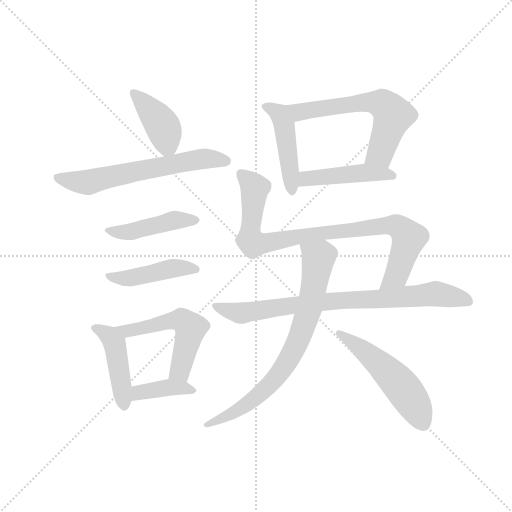
t = 0.00 s
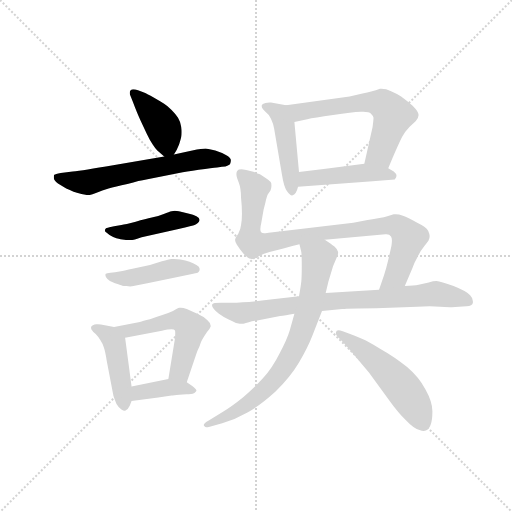
t = 1.98 s
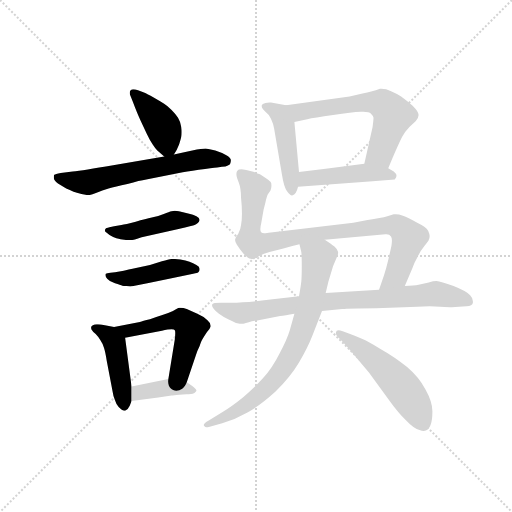
t = 3.96 s
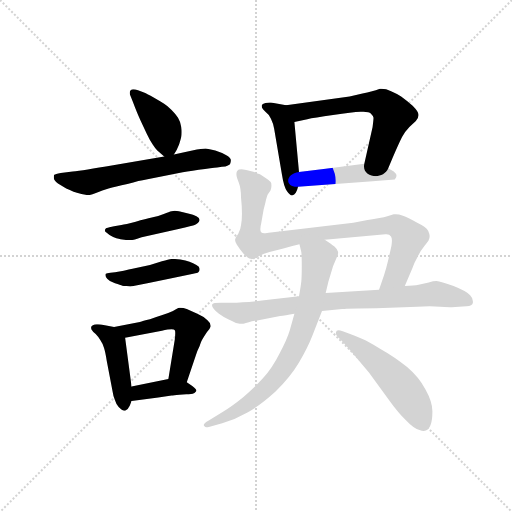
t = 5.94 s
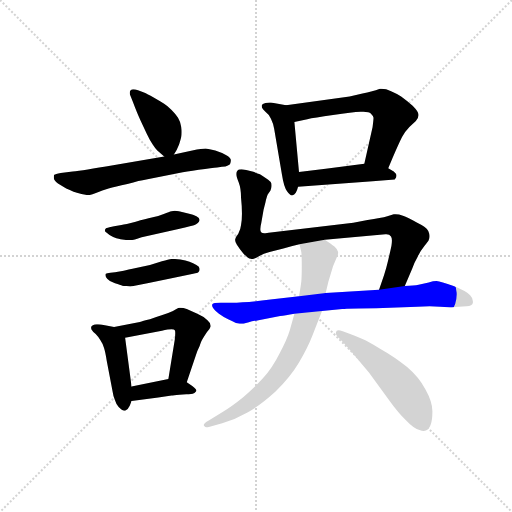
t = 7.92 s
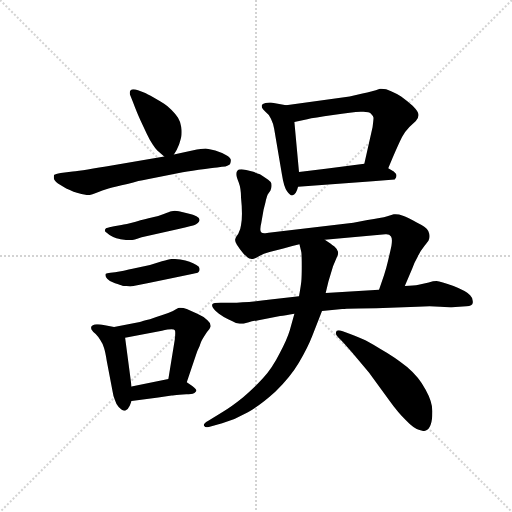
t = 9.90 s

The animated SVG that drew these frames (rendered in a browser with its animation timeline set to each time). Animation: 14 CSS @keyframes rules; one cycle of 9.90 s.

<svg version="1.1" viewBox="0 0 1024 1024" xmlns="http://www.w3.org/2000/svg">
  <g stroke="lightgray" stroke-dasharray="1,1" stroke-width="1" transform="scale(4, 4)">
    <line x1="0" y1="0" x2="256" y2="256"></line>
    <line x1="256" y1="0" x2="0" y2="256"></line>
    <line x1="128" y1="0" x2="128" y2="256"></line>
    <line x1="0" y1="128" x2="256" y2="128"></line>
  </g>
  <g transform="scale(0.92, -0.92) translate(60, -850)">
    <style type="text/css">
      
        @keyframes keyframes0 {
          from {
            stroke: blue;
            stroke-dashoffset: 410;
            stroke-width: 128;
          }
          57% {
            animation-timing-function: step-end;
            stroke: blue;
            stroke-dashoffset: 0;
            stroke-width: 128;
          }
          to {
            stroke: black;
            stroke-width: 1024;
          }
        }
        #make-me-a-hanzi-animation-0 {
          animation: keyframes0 0.5836588541666666s both;
          animation-delay: 0s;
          animation-timing-function: linear;
        }
      
        @keyframes keyframes1 {
          from {
            stroke: blue;
            stroke-dashoffset: 625;
            stroke-width: 128;
          }
          67% {
            animation-timing-function: step-end;
            stroke: blue;
            stroke-dashoffset: 0;
            stroke-width: 128;
          }
          to {
            stroke: black;
            stroke-width: 1024;
          }
        }
        #make-me-a-hanzi-animation-1 {
          animation: keyframes1 0.7586263020833334s both;
          animation-delay: 0.5836588541666666s;
          animation-timing-function: linear;
        }
      
        @keyframes keyframes2 {
          from {
            stroke: blue;
            stroke-dashoffset: 453;
            stroke-width: 128;
          }
          60% {
            animation-timing-function: step-end;
            stroke: blue;
            stroke-dashoffset: 0;
            stroke-width: 128;
          }
          to {
            stroke: black;
            stroke-width: 1024;
          }
        }
        #make-me-a-hanzi-animation-2 {
          animation: keyframes2 0.61865234375s both;
          animation-delay: 1.34228515625s;
          animation-timing-function: linear;
        }
      
        @keyframes keyframes3 {
          from {
            stroke: blue;
            stroke-dashoffset: 448;
            stroke-width: 128;
          }
          59% {
            animation-timing-function: step-end;
            stroke: blue;
            stroke-dashoffset: 0;
            stroke-width: 128;
          }
          to {
            stroke: black;
            stroke-width: 1024;
          }
        }
        #make-me-a-hanzi-animation-3 {
          animation: keyframes3 0.6145833333333334s both;
          animation-delay: 1.9609375s;
          animation-timing-function: linear;
        }
      
        @keyframes keyframes4 {
          from {
            stroke: blue;
            stroke-dashoffset: 450;
            stroke-width: 128;
          }
          59% {
            animation-timing-function: step-end;
            stroke: blue;
            stroke-dashoffset: 0;
            stroke-width: 128;
          }
          to {
            stroke: black;
            stroke-width: 1024;
          }
        }
        #make-me-a-hanzi-animation-4 {
          animation: keyframes4 0.6162109375s both;
          animation-delay: 2.5755208333333335s;
          animation-timing-function: linear;
        }
      
        @keyframes keyframes5 {
          from {
            stroke: blue;
            stroke-dashoffset: 541;
            stroke-width: 128;
          }
          64% {
            animation-timing-function: step-end;
            stroke: blue;
            stroke-dashoffset: 0;
            stroke-width: 128;
          }
          to {
            stroke: black;
            stroke-width: 1024;
          }
        }
        #make-me-a-hanzi-animation-5 {
          animation: keyframes5 0.6902669270833334s both;
          animation-delay: 3.1917317708333335s;
          animation-timing-function: linear;
        }
      
        @keyframes keyframes6 {
          from {
            stroke: blue;
            stroke-dashoffset: 390;
            stroke-width: 128;
          }
          56% {
            animation-timing-function: step-end;
            stroke: blue;
            stroke-dashoffset: 0;
            stroke-width: 128;
          }
          to {
            stroke: black;
            stroke-width: 1024;
          }
        }
        #make-me-a-hanzi-animation-6 {
          animation: keyframes6 0.5673828125s both;
          animation-delay: 3.881998697916667s;
          animation-timing-function: linear;
        }
      
        @keyframes keyframes7 {
          from {
            stroke: blue;
            stroke-dashoffset: 464;
            stroke-width: 128;
          }
          60% {
            animation-timing-function: step-end;
            stroke: blue;
            stroke-dashoffset: 0;
            stroke-width: 128;
          }
          to {
            stroke: black;
            stroke-width: 1024;
          }
        }
        #make-me-a-hanzi-animation-7 {
          animation: keyframes7 0.6276041666666666s both;
          animation-delay: 4.449381510416667s;
          animation-timing-function: linear;
        }
      
        @keyframes keyframes8 {
          from {
            stroke: blue;
            stroke-dashoffset: 613;
            stroke-width: 128;
          }
          67% {
            animation-timing-function: step-end;
            stroke: blue;
            stroke-dashoffset: 0;
            stroke-width: 128;
          }
          to {
            stroke: black;
            stroke-width: 1024;
          }
        }
        #make-me-a-hanzi-animation-8 {
          animation: keyframes8 0.7488606770833334s both;
          animation-delay: 5.076985677083334s;
          animation-timing-function: linear;
        }
      
        @keyframes keyframes9 {
          from {
            stroke: blue;
            stroke-dashoffset: 459;
            stroke-width: 128;
          }
          60% {
            animation-timing-function: step-end;
            stroke: blue;
            stroke-dashoffset: 0;
            stroke-width: 128;
          }
          to {
            stroke: black;
            stroke-width: 1024;
          }
        }
        #make-me-a-hanzi-animation-9 {
          animation: keyframes9 0.62353515625s both;
          animation-delay: 5.825846354166667s;
          animation-timing-function: linear;
        }
      
        @keyframes keyframes10 {
          from {
            stroke: blue;
            stroke-dashoffset: 903;
            stroke-width: 128;
          }
          75% {
            animation-timing-function: step-end;
            stroke: blue;
            stroke-dashoffset: 0;
            stroke-width: 128;
          }
          to {
            stroke: black;
            stroke-width: 1024;
          }
        }
        #make-me-a-hanzi-animation-10 {
          animation: keyframes10 0.98486328125s both;
          animation-delay: 6.449381510416667s;
          animation-timing-function: linear;
        }
      
        @keyframes keyframes11 {
          from {
            stroke: blue;
            stroke-dashoffset: 817;
            stroke-width: 128;
          }
          73% {
            animation-timing-function: step-end;
            stroke: blue;
            stroke-dashoffset: 0;
            stroke-width: 128;
          }
          to {
            stroke: black;
            stroke-width: 1024;
          }
        }
        #make-me-a-hanzi-animation-11 {
          animation: keyframes11 0.9148763020833334s both;
          animation-delay: 7.434244791666667s;
          animation-timing-function: linear;
        }
      
        @keyframes keyframes12 {
          from {
            stroke: blue;
            stroke-dashoffset: 761;
            stroke-width: 128;
          }
          71% {
            animation-timing-function: step-end;
            stroke: blue;
            stroke-dashoffset: 0;
            stroke-width: 128;
          }
          to {
            stroke: black;
            stroke-width: 1024;
          }
        }
        #make-me-a-hanzi-animation-12 {
          animation: keyframes12 0.8693033854166666s both;
          animation-delay: 8.34912109375s;
          animation-timing-function: linear;
        }
      
        @keyframes keyframes13 {
          from {
            stroke: blue;
            stroke-dashoffset: 531;
            stroke-width: 128;
          }
          63% {
            animation-timing-function: step-end;
            stroke: blue;
            stroke-dashoffset: 0;
            stroke-width: 128;
          }
          to {
            stroke: black;
            stroke-width: 1024;
          }
        }
        #make-me-a-hanzi-animation-13 {
          animation: keyframes13 0.68212890625s both;
          animation-delay: 9.218424479166666s;
          animation-timing-function: linear;
        }
      
    </style>
    
      <path d="M 318 514 L 324 524 Q 328 532 330 538 Q 332 544 334 552 Q 335 557 335 563 Q 335 568 334 574 Q 332 586 327 594 Q 322 602 313 611 Q 304 620 296 625 Q 288 630 274 638 Q 260 646 253 649 L 240 654 Q 234 656 230 656 Q 226 656 224 654 Q 222 652 222 648 Q 222 645 224 641 L 229 628 Q 238 604 245 589 L 259 559 Q 266 544 272 536 Q 277 528 282 523 L 297 510 C 309 499 309 499 318 514 Z" fill="lightgray"></path>
    
      <path d="M 297 510 L 186 491 Q 120 480 98 477 L 72 474 Q 60 472 58 470 Q 57 469 57 466 L 57 463 Q 57 458 66 451 L 84 440 Q 94 436 100 433 Q 106 431 117 428 Q 125 426 131 426 L 134 426 Q 138 426 150 431 Q 162 436 176 440 Q 190 444 217 450 Q 244 458 258 460 L 329 474 Q 344 477 372 481 Q 402 485 412 486 Q 424 488 430 488 Q 436 490 440 493 Q 442 496 442 502 Q 442 507 431 513 Q 421 519 408 523 Q 394 526 387 527 Q 380 527 358 523 L 318 514 L 297 510 Z" fill="lightgray"></path>
    
      <path d="M 188 358 L 178 356 Q 170 354 170 353 Q 168 351 168 349 Q 168 346 172 344 Q 178 338 186 335 Q 194 332 198 331 Q 200 330 210 329 Q 218 328 224 328 Q 228 328 235 330 L 248 334 L 328 352 Q 360 360 363 361 Q 366 362 370 365 Q 373 368 374 372 Q 374 376 367 380 Q 361 384 349 386 L 329 391 Q 324 392 320 392 Q 316 392 313 391 Q 308 390 296 385 Q 284 380 270 377 Q 257 374 235 368 Q 212 362 204 361 L 188 358 Z" fill="lightgray"></path>
    
      <path d="M 190 258 Q 188 258 180 257 Q 172 256 170 255 Q 169 253 169 252 Q 169 248 173 244 Q 178 238 190 234 Q 202 230 206 229 Q 208 228 215 228 Q 219 227 223 227 Q 227 227 230 228 L 263 235 L 313 245 L 360 255 Q 370 256 372 259 Q 374 261 374 264 L 374 266 Q 374 270 367 274 Q 360 278 352 281 Q 344 284 332 286 Q 324 287 318 287 L 313 287 Q 307 286 292 282 L 266 274 L 228 266 Q 210 262 206 261 L 190 258 Z" fill="lightgray"></path>
    
      <path d="M 188 139 L 168 143 Q 158 145 153 145 L 150 145 Q 140 144 138 139 L 138 137 Q 138 134 140 132 Q 142 128 148 124 Q 154 118 158 111 Q 163 104 166 94 Q 169 85 172 66 L 185 -2 Q 186 -11 190 -20 Q 193 -30 198 -35 Q 205 -43 211 -43 L 212 -43 Q 218 -41 222 -32 L 226 -22 L 226 10 L 212 116 C 210 135 210 135 188 139 Z" fill="lightgray"></path>
    
      <path d="M 346 19 L 366 78 Q 368 86 374 98 Q 378 110 381 114 Q 384 119 390 128 Q 397 136 398 140 L 398 142 Q 398 148 391 154 Q 383 162 369 168 L 346 178 Q 338 181 333 181 L 330 181 Q 326 180 316 174 Q 305 169 293 165 Q 280 161 266 156 Q 250 152 244 150 L 188 139 C 159 133 183 110 212 116 L 292 131 Q 306 134 313 134 Q 319 134 320 132 Q 321 131 321 126 Q 321 121 320 112 L 306 26 C 301 -4 336 -9 346 19 Z" fill="lightgray"></path>
    
      <path d="M 226 -22 L 284 -14 L 313 -10 Q 317 -9 330 -8 Q 339 -7 345 -7 L 350 -7 Q 356 -7 359 -6 Q 363 -5 366 -1 Q 367 0 367 1 Q 367 4 358 11 L 346 19 C 329 31 329 31 306 26 L 226 10 C 197 4 196 -26 226 -22 Z" fill="lightgray"></path>
    
      <path d="M 562 621 L 529 627 L 526 627 Q 522 627 517 626 Q 510 624 509 621 L 509 619 Q 509 617 510 615 Q 511 612 517 607 Q 524 602 529 592 Q 534 582 536 570 L 553 470 Q 557 444 564 434 Q 570 425 575 425 Q 580 426 583 431 Q 586 436 588 444 L 590 476 L 580 585 C 577 615 577 618 562 621 Z" fill="lightgray"></path>
    
      <path d="M 784 484 L 794 508 Q 807 538 814 552 Q 821 565 830 574 L 844 587 Q 850 594 850 600 Q 850 607 837 620 Q 823 632 812 640 Q 801 647 789 652 Q 780 657 769 657 L 766 657 L 757 654 Q 751 652 728 647 L 700 640 L 562 621 C 532 617 551 579 580 585 L 608 591 Q 622 594 664 600 Q 706 606 724 607 L 730 607 Q 743 607 746 603 Q 751 598 752 594 Q 752 590 750 574 L 732 494 C 725 465 772 456 784 484 Z" fill="lightgray"></path>
    
      <path d="M 588 444 L 750 456 L 798 460 Q 802 464 802 468 Q 802 472 796 477 L 784 484 C 760 498 760 498 732 494 L 648 483 L 590 476 C 560 472 558 442 588 444 Z" fill="lightgray"></path>
    
      <path d="M 820 228 L 836 266 Q 840 278 848 292 Q 854 305 863 316 Q 872 326 872 328 Q 874 332 874 337 Q 874 341 871 348 Q 868 356 847 366 Q 826 378 816 381 Q 807 384 800 384 L 796 384 L 782 380 Q 769 376 739 372 L 708 366 L 524 344 Q 522 344 517 343 L 514 343 Q 511 343 509 344 Q 506 346 506 350 L 506 352 Q 506 357 508 365 L 513 394 L 517 410 Q 520 423 522 427 L 528 436 Q 530 441 530 445 L 530 448 Q 530 451 529 453 Q 528 456 519 462 Q 510 468 505 471 Q 499 474 484 478 Q 470 482 465 482 Q 458 482 456 479 Q 454 477 454 473 L 454 470 Q 454 466 459 453 Q 464 440 464 420 Q 466 401 466 386 Q 466 371 464 361 Q 463 351 458 342 Q 452 334 452 332 Q 451 330 451 328 Q 451 324 455 318 Q 460 310 469 299 Q 479 289 482 288 Q 485 287 487 287 L 490 287 Q 494 288 503 293 Q 512 298 526 302 L 556 310 Q 570 314 591 319 L 646 329 L 778 341 L 780 341 Q 787 341 790 336 Q 792 333 792 327 Q 792 322 791 316 Q 788 302 784 285 Q 780 268 775 252 L 764 220 C 754 192 808 200 820 228 Z" fill="lightgray"></path>
    
      <path d="M 640 174 L 684 178 Q 698 180 758 180 L 847 183 Q 862 184 874 184 Q 887 184 897 183 Q 918 182 922 182 L 954 184 Q 967 185 968 192 L 968 195 Q 968 202 962 208 Q 954 217 926 228 Q 898 238 889 239 Q 882 239 872 236 L 850 231 Q 840 229 820 228 L 764 220 L 648 213 L 590 206 L 528 199 Q 476 192 443 192 L 420 192 Q 403 192 402 189 Q 401 188 401 186 Q 401 184 403 181 Q 406 176 416 168 Q 427 160 436 156 Q 444 152 453 148 Q 462 146 468 146 Q 469 146 479 149 Q 490 152 502 154 L 549 163 Q 559 164 580 168 L 640 174 Z" fill="lightgray"></path>
    
      <path d="M 580 168 L 570 132 Q 564 112 548 82 Q 532 50 512 28 Q 492 6 468 -14 Q 442 -35 423 -46 L 392 -65 Q 383 -70 383 -74 Q 383 -75 384 -76 Q 386 -79 389 -79 Q 391 -79 394 -78 L 423 -70 Q 451 -62 479 -46 Q 506 -31 539 -1 Q 571 30 590 62 Q 609 94 619 120 L 640 174 L 648 213 L 654 238 L 664 271 L 672 290 Q 675 296 675 300 L 675 302 Q 674 308 667 314 Q 660 320 646 329 C 621 346 584 348 591 319 L 595 302 Q 596 296 596 272 Q 596 248 595 238 Q 594 228 590 206 L 580 168 Z" fill="lightgray"></path>
    
      <path d="M 676 116 Q 685 108 705 84 L 742 40 L 786 -20 Q 806 -48 823 -64 Q 839 -81 852 -85 Q 857 -87 861 -87 Q 864 -87 866 -86 Q 872 -84 876 -74 Q 880 -64 880 -44 Q 880 -24 865 3 Q 851 30 825 52 Q 800 73 768 91 Q 738 109 728 113 Q 718 118 685 130 Q 679 132 676 132 Q 673 132 672 131 Q 670 128 670 125 Q 670 122 676 116 Z" fill="lightgray"></path>
    
    
      <clipPath id="make-me-a-hanzi-clip-0">
        <path d="M 318 514 L 324 524 Q 328 532 330 538 Q 332 544 334 552 Q 335 557 335 563 Q 335 568 334 574 Q 332 586 327 594 Q 322 602 313 611 Q 304 620 296 625 Q 288 630 274 638 Q 260 646 253 649 L 240 654 Q 234 656 230 656 Q 226 656 224 654 Q 222 652 222 648 Q 222 645 224 641 L 229 628 Q 238 604 245 589 L 259 559 Q 266 544 272 536 Q 277 528 282 523 L 297 510 C 309 499 309 499 318 514 Z"></path>
      </clipPath>
      <path clip-path="url(#make-me-a-hanzi-clip-0)" d="M 229 649 L 295 573 L 304 535 L 300 521" fill="none" id="make-me-a-hanzi-animation-0" stroke-dasharray="282 564" stroke-linecap="round"></path>
    
      <clipPath id="make-me-a-hanzi-clip-1">
        <path d="M 297 510 L 186 491 Q 120 480 98 477 L 72 474 Q 60 472 58 470 Q 57 469 57 466 L 57 463 Q 57 458 66 451 L 84 440 Q 94 436 100 433 Q 106 431 117 428 Q 125 426 131 426 L 134 426 Q 138 426 150 431 Q 162 436 176 440 Q 190 444 217 450 Q 244 458 258 460 L 329 474 Q 344 477 372 481 Q 402 485 412 486 Q 424 488 430 488 Q 436 490 440 493 Q 442 496 442 502 Q 442 507 431 513 Q 421 519 408 523 Q 394 526 387 527 Q 380 527 358 523 L 318 514 L 297 510 Z"></path>
      </clipPath>
      <path clip-path="url(#make-me-a-hanzi-clip-1)" d="M 67 466 L 128 454 L 371 504 L 430 500" fill="none" id="make-me-a-hanzi-animation-1" stroke-dasharray="497 994" stroke-linecap="round"></path>
    
      <clipPath id="make-me-a-hanzi-clip-2">
        <path d="M 188 358 L 178 356 Q 170 354 170 353 Q 168 351 168 349 Q 168 346 172 344 Q 178 338 186 335 Q 194 332 198 331 Q 200 330 210 329 Q 218 328 224 328 Q 228 328 235 330 L 248 334 L 328 352 Q 360 360 363 361 Q 366 362 370 365 Q 373 368 374 372 Q 374 376 367 380 Q 361 384 349 386 L 329 391 Q 324 392 320 392 Q 316 392 313 391 Q 308 390 296 385 Q 284 380 270 377 Q 257 374 235 368 Q 212 362 204 361 L 188 358 Z"></path>
      </clipPath>
      <path clip-path="url(#make-me-a-hanzi-clip-2)" d="M 173 349 L 218 345 L 322 372 L 366 372" fill="none" id="make-me-a-hanzi-animation-2" stroke-dasharray="325 650" stroke-linecap="round"></path>
    
      <clipPath id="make-me-a-hanzi-clip-3">
        <path d="M 190 258 Q 188 258 180 257 Q 172 256 170 255 Q 169 253 169 252 Q 169 248 173 244 Q 178 238 190 234 Q 202 230 206 229 Q 208 228 215 228 Q 219 227 223 227 Q 227 227 230 228 L 263 235 L 313 245 L 360 255 Q 370 256 372 259 Q 374 261 374 264 L 374 266 Q 374 270 367 274 Q 360 278 352 281 Q 344 284 332 286 Q 324 287 318 287 L 313 287 Q 307 286 292 282 L 266 274 L 228 266 Q 210 262 206 261 L 190 258 Z"></path>
      </clipPath>
      <path clip-path="url(#make-me-a-hanzi-clip-3)" d="M 176 251 L 212 245 L 324 268 L 365 265" fill="none" id="make-me-a-hanzi-animation-3" stroke-dasharray="320 640" stroke-linecap="round"></path>
    
      <clipPath id="make-me-a-hanzi-clip-4">
        <path d="M 188 139 L 168 143 Q 158 145 153 145 L 150 145 Q 140 144 138 139 L 138 137 Q 138 134 140 132 Q 142 128 148 124 Q 154 118 158 111 Q 163 104 166 94 Q 169 85 172 66 L 185 -2 Q 186 -11 190 -20 Q 193 -30 198 -35 Q 205 -43 211 -43 L 212 -43 Q 218 -41 222 -32 L 226 -22 L 226 10 L 212 116 C 210 135 210 135 188 139 Z"></path>
      </clipPath>
      <path clip-path="url(#make-me-a-hanzi-clip-4)" d="M 146 138 L 179 118 L 189 104 L 212 -32" fill="none" id="make-me-a-hanzi-animation-4" stroke-dasharray="322 644" stroke-linecap="round"></path>
    
      <clipPath id="make-me-a-hanzi-clip-5">
        <path d="M 346 19 L 366 78 Q 368 86 374 98 Q 378 110 381 114 Q 384 119 390 128 Q 397 136 398 140 L 398 142 Q 398 148 391 154 Q 383 162 369 168 L 346 178 Q 338 181 333 181 L 330 181 Q 326 180 316 174 Q 305 169 293 165 Q 280 161 266 156 Q 250 152 244 150 L 188 139 C 159 133 183 110 212 116 L 292 131 Q 306 134 313 134 Q 319 134 320 132 Q 321 131 321 126 Q 321 121 320 112 L 306 26 C 301 -4 336 -9 346 19 Z"></path>
      </clipPath>
      <path clip-path="url(#make-me-a-hanzi-clip-5)" d="M 195 139 L 217 130 L 318 154 L 341 151 L 351 142 L 352 126 L 333 48 L 314 32" fill="none" id="make-me-a-hanzi-animation-5" stroke-dasharray="413 826" stroke-linecap="round"></path>
    
      <clipPath id="make-me-a-hanzi-clip-6">
        <path d="M 226 -22 L 284 -14 L 313 -10 Q 317 -9 330 -8 Q 339 -7 345 -7 L 350 -7 Q 356 -7 359 -6 Q 363 -5 366 -1 Q 367 0 367 1 Q 367 4 358 11 L 346 19 C 329 31 329 31 306 26 L 226 10 C 197 4 196 -26 226 -22 Z"></path>
      </clipPath>
      <path clip-path="url(#make-me-a-hanzi-clip-6)" d="M 233 -17 L 246 -3 L 303 7 L 360 3" fill="none" id="make-me-a-hanzi-animation-6" stroke-dasharray="262 524" stroke-linecap="round"></path>
    
      <clipPath id="make-me-a-hanzi-clip-7">
        <path d="M 562 621 L 529 627 L 526 627 Q 522 627 517 626 Q 510 624 509 621 L 509 619 Q 509 617 510 615 Q 511 612 517 607 Q 524 602 529 592 Q 534 582 536 570 L 553 470 Q 557 444 564 434 Q 570 425 575 425 Q 580 426 583 431 Q 586 436 588 444 L 590 476 L 580 585 C 577 615 577 618 562 621 Z"></path>
      </clipPath>
      <path clip-path="url(#make-me-a-hanzi-clip-7)" d="M 515 620 L 548 602 L 559 575 L 574 435" fill="none" id="make-me-a-hanzi-animation-7" stroke-dasharray="336 672" stroke-linecap="round"></path>
    
      <clipPath id="make-me-a-hanzi-clip-8">
        <path d="M 784 484 L 794 508 Q 807 538 814 552 Q 821 565 830 574 L 844 587 Q 850 594 850 600 Q 850 607 837 620 Q 823 632 812 640 Q 801 647 789 652 Q 780 657 769 657 L 766 657 L 757 654 Q 751 652 728 647 L 700 640 L 562 621 C 532 617 551 579 580 585 L 608 591 Q 622 594 664 600 Q 706 606 724 607 L 730 607 Q 743 607 746 603 Q 751 598 752 594 Q 752 590 750 574 L 732 494 C 725 465 772 456 784 484 Z"></path>
      </clipPath>
      <path clip-path="url(#make-me-a-hanzi-clip-8)" d="M 570 618 L 597 607 L 742 629 L 772 623 L 794 596 L 766 517 L 740 499" fill="none" id="make-me-a-hanzi-animation-8" stroke-dasharray="485 970" stroke-linecap="round"></path>
    
      <clipPath id="make-me-a-hanzi-clip-9">
        <path d="M 588 444 L 750 456 L 798 460 Q 802 464 802 468 Q 802 472 796 477 L 784 484 C 760 498 760 498 732 494 L 648 483 L 590 476 C 560 472 558 442 588 444 Z"></path>
      </clipPath>
      <path clip-path="url(#make-me-a-hanzi-clip-9)" d="M 595 449 L 614 463 L 735 475 L 792 468" fill="none" id="make-me-a-hanzi-animation-9" stroke-dasharray="331 662" stroke-linecap="round"></path>
    
      <clipPath id="make-me-a-hanzi-clip-10">
        <path d="M 820 228 L 836 266 Q 840 278 848 292 Q 854 305 863 316 Q 872 326 872 328 Q 874 332 874 337 Q 874 341 871 348 Q 868 356 847 366 Q 826 378 816 381 Q 807 384 800 384 L 796 384 L 782 380 Q 769 376 739 372 L 708 366 L 524 344 Q 522 344 517 343 L 514 343 Q 511 343 509 344 Q 506 346 506 350 L 506 352 Q 506 357 508 365 L 513 394 L 517 410 Q 520 423 522 427 L 528 436 Q 530 441 530 445 L 530 448 Q 530 451 529 453 Q 528 456 519 462 Q 510 468 505 471 Q 499 474 484 478 Q 470 482 465 482 Q 458 482 456 479 Q 454 477 454 473 L 454 470 Q 454 466 459 453 Q 464 440 464 420 Q 466 401 466 386 Q 466 371 464 361 Q 463 351 458 342 Q 452 334 452 332 Q 451 330 451 328 Q 451 324 455 318 Q 460 310 469 299 Q 479 289 482 288 Q 485 287 487 287 L 490 287 Q 494 288 503 293 Q 512 298 526 302 L 556 310 Q 570 314 591 319 L 646 329 L 778 341 L 780 341 Q 787 341 790 336 Q 792 333 792 327 Q 792 322 791 316 Q 788 302 784 285 Q 780 268 775 252 L 764 220 C 754 192 808 200 820 228 Z"></path>
      </clipPath>
      <path clip-path="url(#make-me-a-hanzi-clip-10)" d="M 463 473 L 494 441 L 484 351 L 484 328 L 490 320 L 750 357 L 796 360 L 810 354 L 829 332 L 804 257 L 771 224" fill="none" id="make-me-a-hanzi-animation-10" stroke-dasharray="775 1550" stroke-linecap="round"></path>
    
      <clipPath id="make-me-a-hanzi-clip-11">
        <path d="M 640 174 L 684 178 Q 698 180 758 180 L 847 183 Q 862 184 874 184 Q 887 184 897 183 Q 918 182 922 182 L 954 184 Q 967 185 968 192 L 968 195 Q 968 202 962 208 Q 954 217 926 228 Q 898 238 889 239 Q 882 239 872 236 L 850 231 Q 840 229 820 228 L 764 220 L 648 213 L 590 206 L 528 199 Q 476 192 443 192 L 420 192 Q 403 192 402 189 Q 401 188 401 186 Q 401 184 403 181 Q 406 176 416 168 Q 427 160 436 156 Q 444 152 453 148 Q 462 146 468 146 Q 469 146 479 149 Q 490 152 502 154 L 549 163 Q 559 164 580 168 L 640 174 Z"></path>
      </clipPath>
      <path clip-path="url(#make-me-a-hanzi-clip-11)" d="M 406 186 L 468 169 L 643 194 L 888 211 L 960 194" fill="none" id="make-me-a-hanzi-animation-11" stroke-dasharray="689 1378" stroke-linecap="round"></path>
    
      <clipPath id="make-me-a-hanzi-clip-12">
        <path d="M 580 168 L 570 132 Q 564 112 548 82 Q 532 50 512 28 Q 492 6 468 -14 Q 442 -35 423 -46 L 392 -65 Q 383 -70 383 -74 Q 383 -75 384 -76 Q 386 -79 389 -79 Q 391 -79 394 -78 L 423 -70 Q 451 -62 479 -46 Q 506 -31 539 -1 Q 571 30 590 62 Q 609 94 619 120 L 640 174 L 648 213 L 654 238 L 664 271 L 672 290 Q 675 296 675 300 L 675 302 Q 674 308 667 314 Q 660 320 646 329 C 621 346 584 348 591 319 L 595 302 Q 596 296 596 272 Q 596 248 595 238 Q 594 228 590 206 L 580 168 Z"></path>
      </clipPath>
      <path clip-path="url(#make-me-a-hanzi-clip-12)" d="M 599 316 L 632 290 L 612 177 L 580 92 L 547 38 L 497 -13 L 440 -52 L 390 -72" fill="none" id="make-me-a-hanzi-animation-12" stroke-dasharray="633 1266" stroke-linecap="round"></path>
    
      <clipPath id="make-me-a-hanzi-clip-13">
        <path d="M 676 116 Q 685 108 705 84 L 742 40 L 786 -20 Q 806 -48 823 -64 Q 839 -81 852 -85 Q 857 -87 861 -87 Q 864 -87 866 -86 Q 872 -84 876 -74 Q 880 -64 880 -44 Q 880 -24 865 3 Q 851 30 825 52 Q 800 73 768 91 Q 738 109 728 113 Q 718 118 685 130 Q 679 132 676 132 Q 673 132 672 131 Q 670 128 670 125 Q 670 122 676 116 Z"></path>
      </clipPath>
      <path clip-path="url(#make-me-a-hanzi-clip-13)" d="M 675 127 L 733 86 L 797 28 L 835 -20 L 860 -71" fill="none" id="make-me-a-hanzi-animation-13" stroke-dasharray="403 806" stroke-linecap="round"></path>
    
  </g>
</svg>
